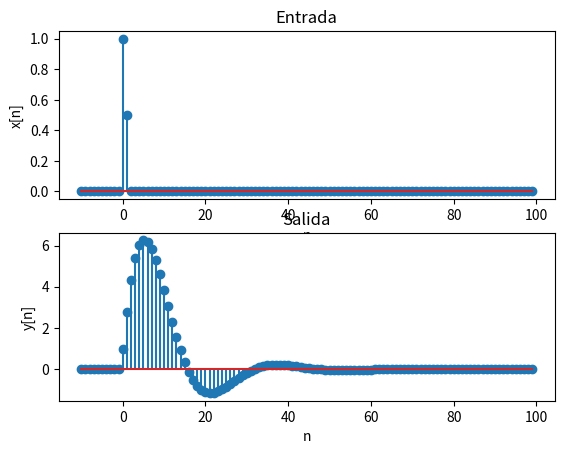

This chart was generated by the following Python code:
from scipy import signal
import numpy as np
import matplotlib.pyplot as plt
import matplotlib
import math 

if __name__ == '__main__':
    n = np.arange (-10, 100)
    A = np.array ([1, -1.8 * math.cos ( math.pi/16), 0.81])
    B = np.array ([1, 0.5])
    zeros = np.zeros (len(n))
    zeros [10] = 1
    zeros [11] = 0.5
    y = signal.lfilter(B, A, zeros)
    fig, axs = plt.subplots (2, 1)
    axs[0].stem (n, zeros)
    axs[0].set_xlabel ('n')
    axs[0].set_ylabel ('x[n]')
    axs[0].set_title ('Entrada')
    axs[1].stem (n, y)
    axs[1].set_xlabel ('n')
    axs[1].set_ylabel ('y[n]')
    axs[1].set_title ('Salida')
    plt.show()
